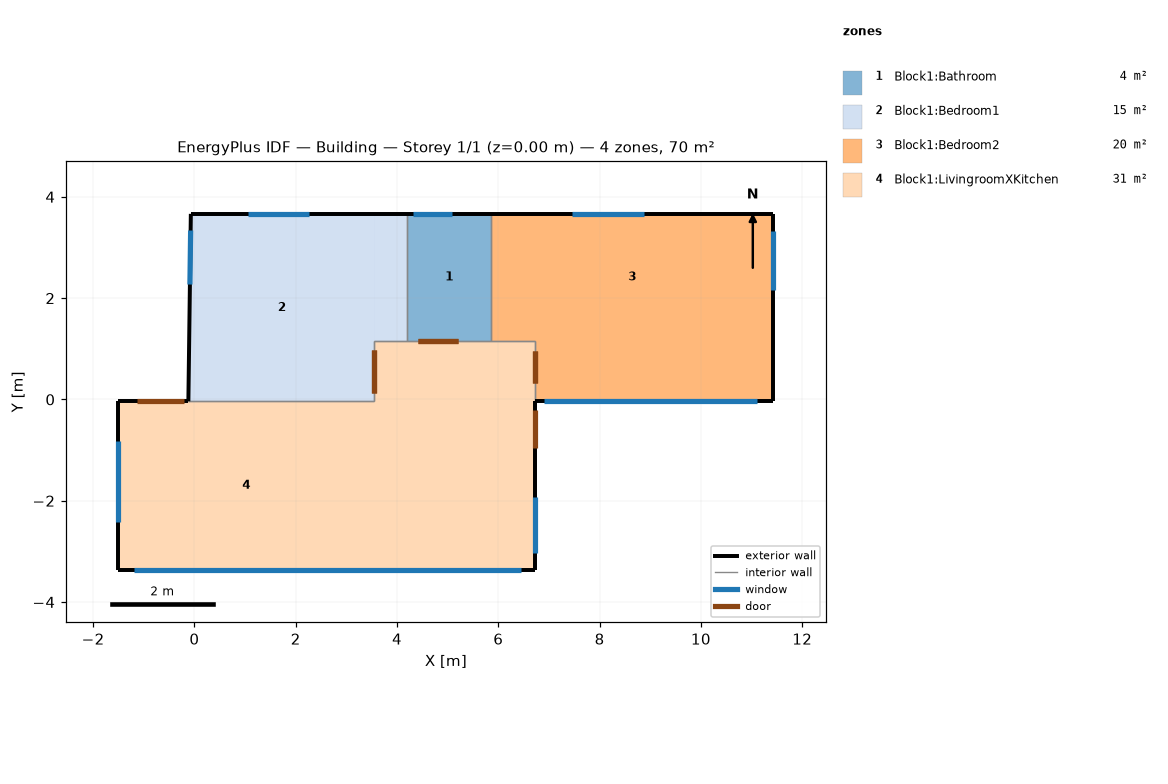
=== STOREY PLAN SPEC (per zone: floor XY polygon, exterior-wall plan segments, windows/doors) ===
zone 1: Block1:Bathroom  (4.1 m²)
  floor: (5.86, 1.16) (4.21, 1.16) (4.21, 3.66) (5.86, 3.66)
  exterior wall: (5.86, 3.66) – (4.21, 3.66)  [1.7 m]
    window: (5.10, 3.66) – (4.32, 3.66)  [0.5 m²]
  interior walls: 3
zone 2: Block1:Bedroom1  (15.1 m²)
  floor: (4.21, 1.16) (3.55, 1.16) (3.55, 3.66) (4.21, 3.66)
  floor: (3.55, -0.04) (-0.12, -0.04) (-0.07, 3.66) (3.55, 3.66)
  exterior wall: (4.21, 3.66) – (-0.07, 3.66)  [4.3 m]
    window: (2.27, 3.66) – (1.05, 3.66)  [1.3 m²]
  exterior wall: (-0.07, 3.66) – (-0.12, -0.04)  [3.7 m]
    window: (-0.07, 3.34) – (-0.09, 2.27)  [1.0 m²]
  interior walls: 4
zone 3: Block1:Bedroom2  (19.6 m²)
  floor: (11.43, -0.04) (6.73, -0.04) (6.73, 1.16) (11.43, 1.16)
  floor: (11.43, 1.16) (5.86, 1.16) (5.86, 3.66) (11.43, 3.66)
  exterior wall: (11.43, -0.04) – (11.43, 3.66)  [3.7 m]
    window: (11.43, 2.17) – (11.43, 3.33)  [1.2 m²]
  exterior wall: (11.43, 3.66) – (5.86, 3.66)  [5.6 m]
    window: (8.88, 3.66) – (7.46, 3.66)  [1.3 m²]
  exterior wall: (6.73, -0.04) – (11.43, -0.04)  [4.7 m]
    window: (6.90, -0.04) – (11.12, -0.04)  [6.2 m²]
  interior walls: 3
zone 4: Block1:LivingroomXKitchen  (31.2 m²)
  floor: (3.55, -3.36) (-1.50, -3.36) (-1.50, -0.04) (3.55, -0.04)
  floor: (6.73, -3.36) (3.55, -3.36) (3.55, 1.16) (6.73, 1.16)
  exterior wall: (-0.12, -0.04) – (-1.50, -0.04)  [1.4 m]
    door: (-0.20, -0.04) – (-1.13, -0.04)  [2.1 m²]
  exterior wall: (-1.50, -0.04) – (-1.50, -3.36)  [3.3 m]
    window: (-1.50, -0.82) – (-1.50, -2.42)  [2.6 m²]
  exterior wall: (-1.50, -3.36) – (6.73, -3.36)  [8.2 m]
    window: (-1.19, -3.36) – (6.45, -3.36)  [11.0 m²]
  exterior wall: (6.73, -3.36) – (6.73, -0.04)  [3.3 m]
    door: (6.73, -0.96) – (6.73, -0.21)  [1.7 m²]
    window: (6.73, -3.03) – (6.73, -1.93)  [1.1 m²]
  interior walls: 6

=== DERIVED (storey summary) ===
Building: Building
Storey: 1 of 1  (floor level z = 0.00 m)
Storey gross floor area: 70.0 m²
Zones on this storey: 4
  - Block1:Bathroom: floor 4.1 m²; exterior wall 1.7 m (5.0 m²); 1 window(s) 0.5 m²; WWR 10.0%
  - Block1:Bedroom1: floor 15.1 m²; exterior wall 8.0 m (23.9 m²); 2 window(s) 2.3 m²; WWR 9.5%
  - Block1:Bedroom2: floor 19.6 m²; exterior wall 14.0 m (41.9 m²); 3 window(s) 8.7 m²; WWR 20.7%
  - Block1:LivingroomXKitchen: floor 31.2 m²; exterior wall 16.3 m (48.8 m²); 3 window(s) 14.7 m²; WWR 30.1%; 2 door(s)
Zone adjacency (shared interzone walls):
  - Block1:Bathroom ↔ Block1:Bedroom1
  - Block1:Bathroom ↔ Block1:Bedroom2
  - Block1:Bathroom ↔ Block1:LivingroomXKitchen
  - Block1:Bedroom1 ↔ Block1:LivingroomXKitchen
  - Block1:Bedroom2 ↔ Block1:LivingroomXKitchen